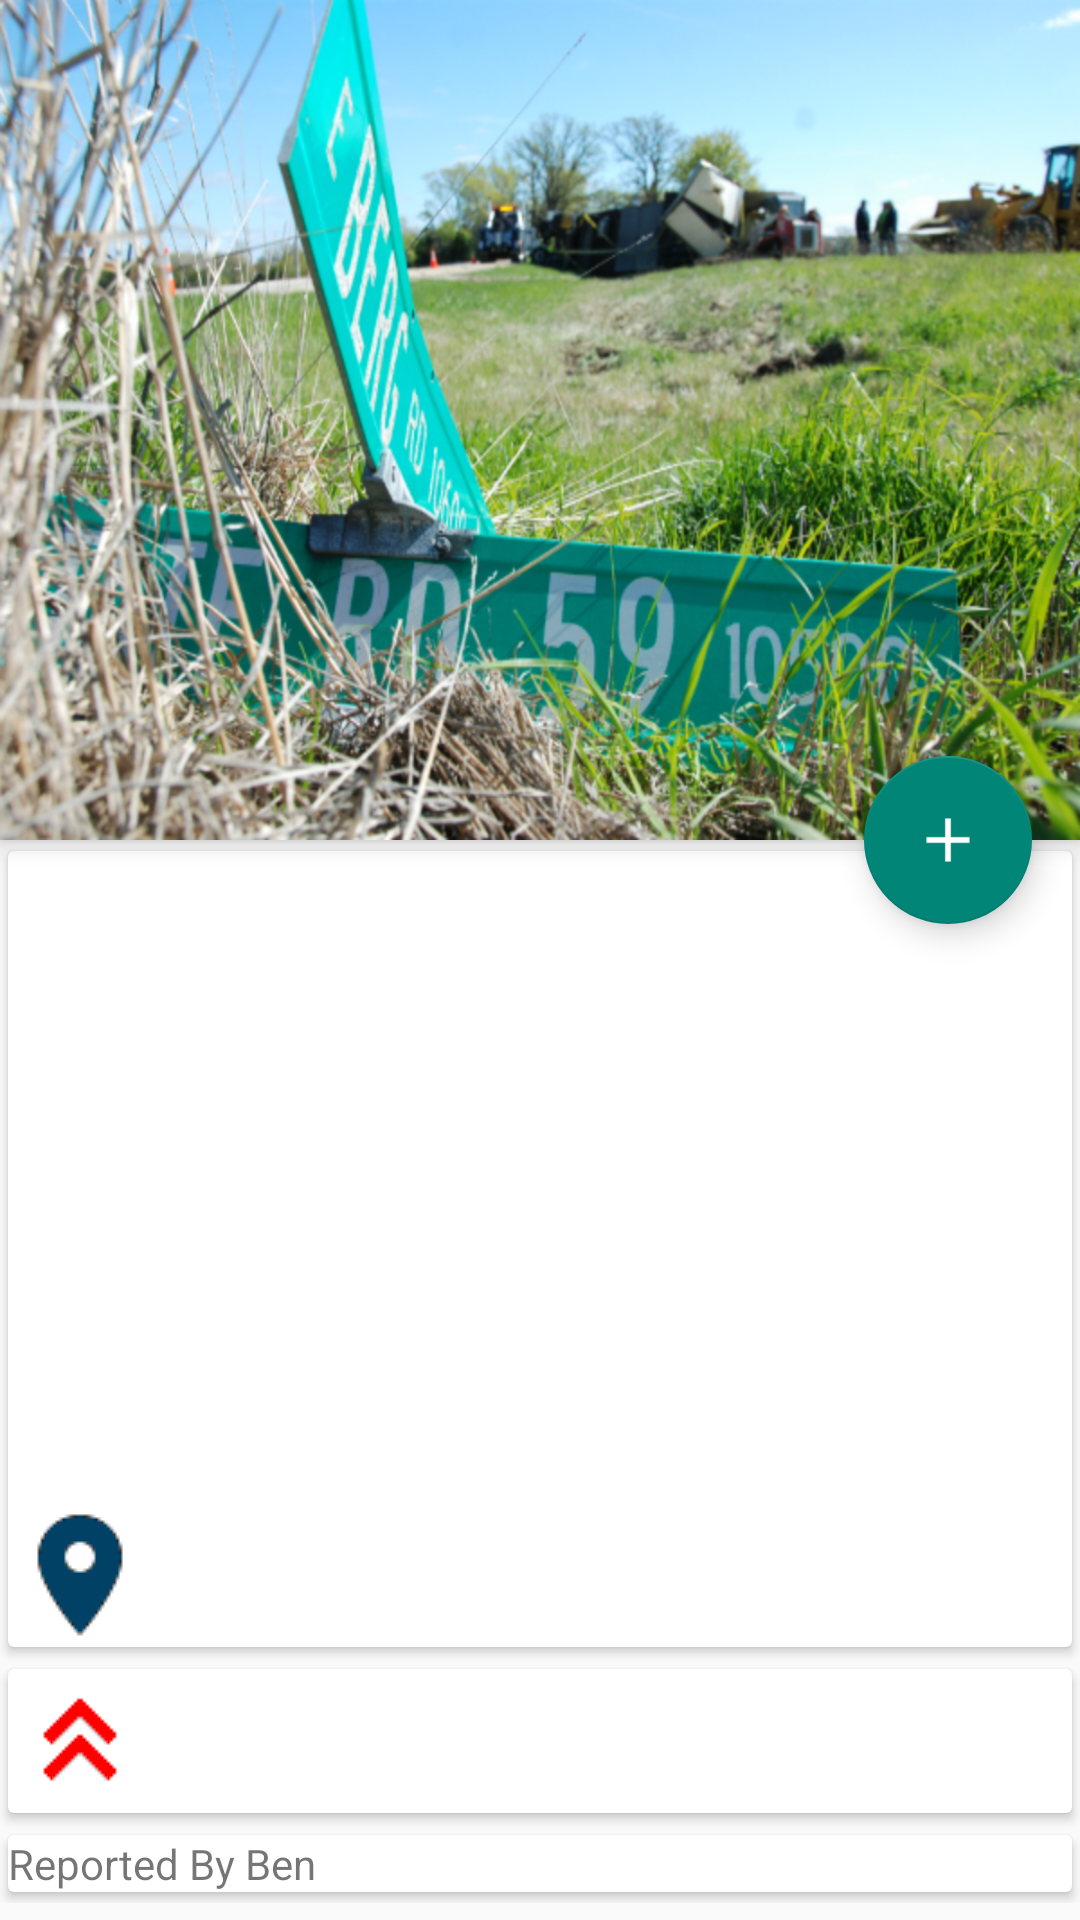

Layout XML and referenced resources for this Android screen:
<!-- AndroidManifest.xml: application theme AppTheme -->
<!-- res/layout/fragment_issue_detail.xml -->
<android.support.design.widget.CoordinatorLayout xmlns:android="http://schemas.android.com/apk/res/android"
    xmlns:app="http://schemas.android.com/apk/res-auto"
    xmlns:fab="http://schemas.android.com/tools"
    android:layout_width="match_parent"
    android:layout_height="match_parent">
    <android.support.v4.widget.NestedScrollView
        android:layout_width="match_parent"
        android:layout_height="match_parent"
        android:id="@+id/scrollView"
        app:layout_behavior="@string/appbar_scrolling_view_behavior">
        <RelativeLayout
            xmlns:card_view="http://schemas.android.com/apk/res-auto"
            android:layout_width="match_parent"
            android:layout_height="match_parent">
            <android.support.v7.widget.CardView
                card_view:cardUseCompatPadding="true"
                android:id="@+id/map_card"
                android:layout_width="match_parent"
                android:layout_height="wrap_content">

                <RelativeLayout
                    android:layout_width="match_parent"
                    android:layout_height="match_parent">
                    <TextView
                        android:id="@+id/issue_name_text_view"
                        android:layout_width="wrap_content"
                        android:layout_height="wrap_content"
                        android:textSize="30sp"/>
                    <TextView
                        android:layout_below="@+id/issue_name_text_view"
                        android:layout_width="wrap_content"
                        android:layout_height="wrap_content"
                        android:id="@+id/issue_detail_text_view"
                        android:textSize="20sp"/>

                    <ImageView
                        android:layout_below="@id/issue_detail_text_view"
                        android:layout_width="400dp"
                        android:layout_height="150dp"
                        android:id="@+id/map_image_view" />

                    <LinearLayout
                        android:layout_width="wrap_content"
                        android:layout_height="wrap_content"
                        android:orientation="horizontal"
                        android:layout_below="@id/map_image_view">

                        <ImageView
                            android:layout_width="wrap_content"
                            android:layout_height="wrap_content"
                            android:id="@+id/map_marker_image_view"
                            android:src="@drawable/map_marker"/>

                        <TextView
                            android:layout_width="wrap_content"
                            android:layout_height="wrap_content"
                            android:id="@+id/location_text_view"
                            android:textSize="12sp"/>
                    </LinearLayout>
                </RelativeLayout>
            </android.support.v7.widget.CardView>
            <android.support.v7.widget.CardView
                card_view:cardUseCompatPadding="true"
                android:id="@+id/priority_card"
                android:layout_below="@id/map_card"
                android:layout_width="match_parent"
                android:layout_height="wrap_content">
                <LinearLayout
                    android:layout_width="match_parent"
                    android:layout_height="wrap_content"
                    android:orientation="horizontal">

                    <ImageView
                        android:layout_width="wrap_content"
                        android:layout_height="wrap_content"
                        android:src="@drawable/priority"/>

                    <TextView
                        android:id="@+id/priority_text_view"
                        android:layout_width="wrap_content"
                        android:layout_height="wrap_content" />
                </LinearLayout>
            </android.support.v7.widget.CardView>
            <android.support.v7.widget.CardView
                card_view:cardUseCompatPadding="true"
                android:id="@+id/reported_card"
                android:layout_below="@+id/priority_card"
                android:layout_width="match_parent"
                android:layout_height="wrap_content">
                <LinearLayout
                    android:layout_width="wrap_content"
                    android:layout_height="wrap_content"
                    android:orientation="horizontal">

                    <ImageView
                        android:layout_width="wrap_content"
                        android:layout_height="wrap_content"
                        android:src="@drawable/clipboard"/>

                    <TextView
                        android:id="@+id/reported_text_view"
                        android:layout_width="wrap_content"
                        android:layout_height="wrap_content"
                        android:text="Reported By Ben"/>
                </LinearLayout>
            </android.support.v7.widget.CardView>
        </RelativeLayout>
    </android.support.v4.widget.NestedScrollView>
    <android.support.design.widget.AppBarLayout
        android:id="@+id/appbar"
        android:layout_width="match_parent"
        android:layout_height="280dp"
        android:fitsSystemWindows="true"
        android:theme="@style/ThemeOverlay.AppCompat.Dark.ActionBar">
            <ImageView
                android:id="@+id/header"
                android:layout_width="match_parent"
                android:layout_height="match_parent"
                android:background="@drawable/header"
                android:scaleType="centerCrop"/>
    </android.support.design.widget.AppBarLayout>
    <android.support.design.widget.FloatingActionButton
    android:layout_height="wrap_content"
    android:layout_width="wrap_content"
    app:layout_anchor="@id/appbar"
    app:layout_anchorGravity="bottom|right|end"
    android:src="@drawable/ic_action_content_new"
    android:layout_margin="@dimen/fab_margin"
    android:clickable="true"/>
</android.support.design.widget.CoordinatorLayout>
<!-- resources referenced by this layout -->
<resources>
  <dimen name="fab_margin">16dp</dimen>
  <!-- drawable header: jpg bitmap (drawable, 877302 bytes) -->
  <!-- drawable ic_action_content_new: png bitmap (drawable, 121 bytes) -->
  <!-- drawable map_marker: png bitmap (drawable, 461 bytes) -->
  <!-- drawable priority: png bitmap (drawable, 216 bytes) -->
  <style name="AppTheme" parent="Theme.AppCompat.Light.DarkActionBar">
          
          <item name="colorPrimary">@color/cultural_trail_dark_blue</item>
          <item name="colorPrimaryDark">@color/cultural_trail_light_blue</item>
      </style>
  <item name="cultural_trail_dark_blue" type="color">#014067</item>
  <item name="cultural_trail_light_blue" type="color">#02568A</item>
</resources>
